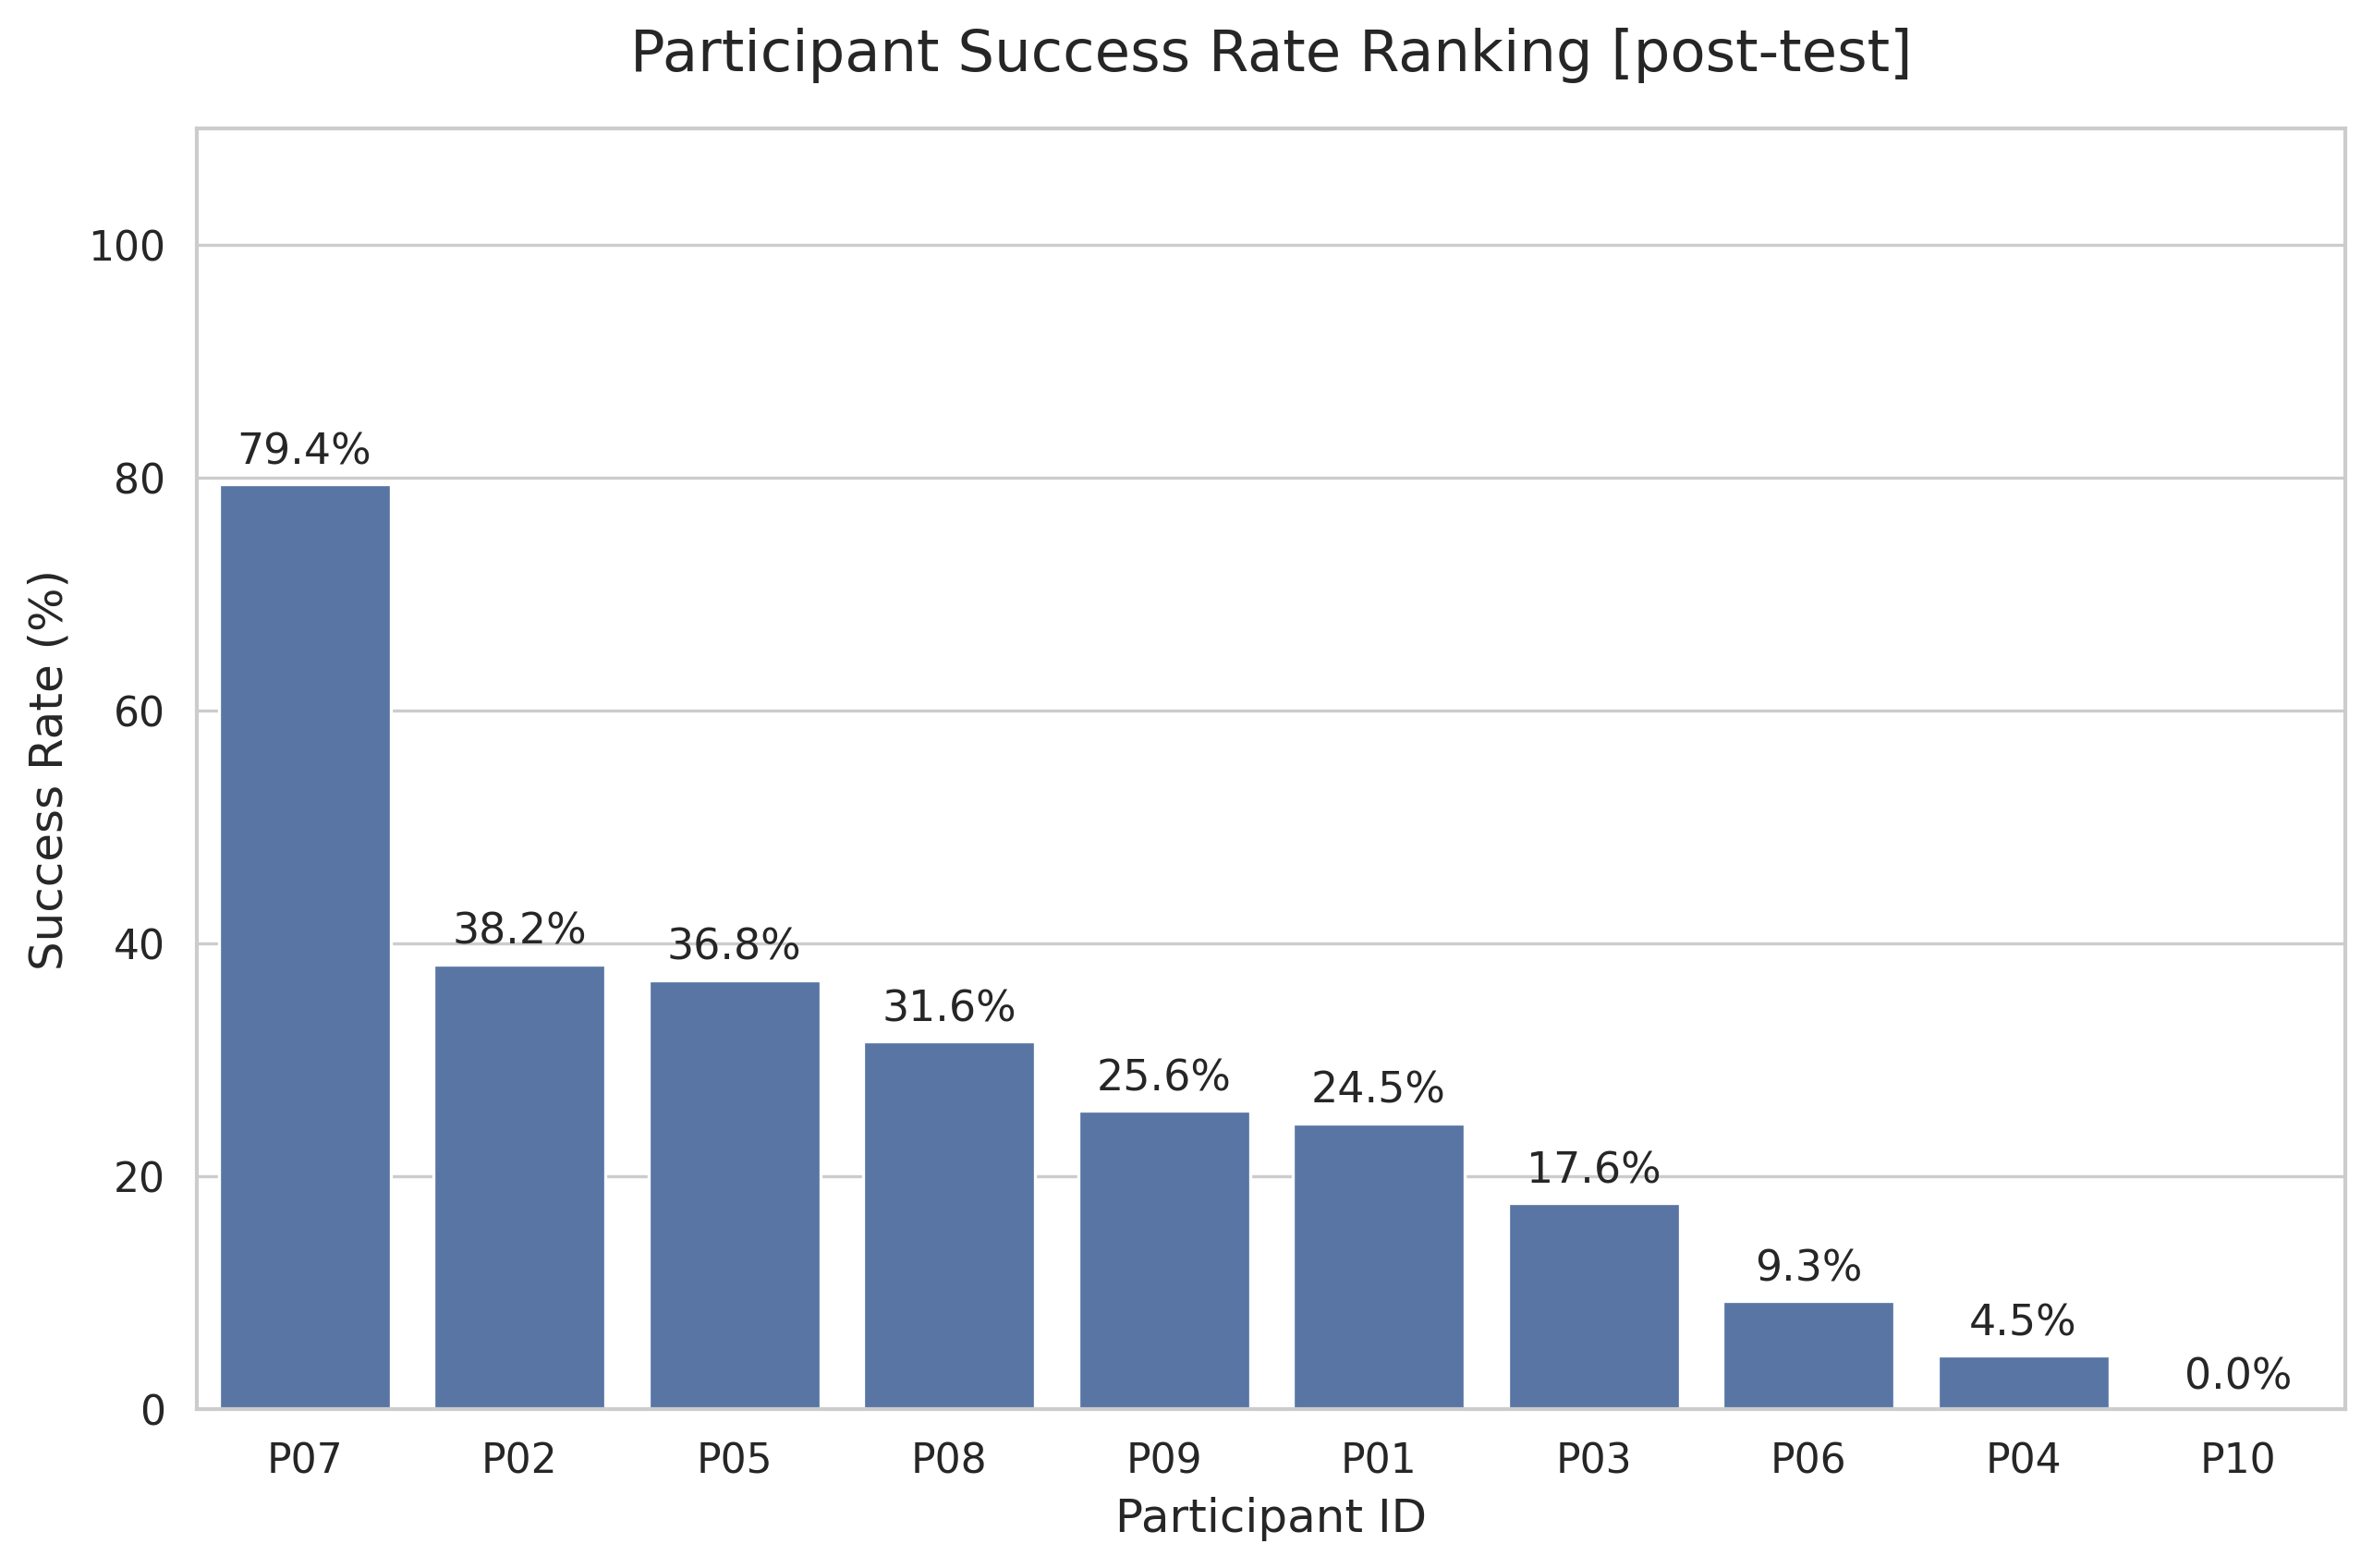

Write Python code to recreate this figure.
# plot/plot_rank.py

import pandas as pd
import matplotlib.pyplot as plt
import seaborn as sns
import os
import numpy as np

DATA_DIR = '../data'
PARTICIPANTS = [f'P{i:02d}' for i in range(1, 11)]
PHASE = 'post-test'
FILE_SUFFIX = f'_{PHASE}_trajectory.csv' 

data_list = []

# Data Loading
for p_id in PARTICIPANTS:
    file_name = f"{p_id}{FILE_SUFFIX}"
    file_path = os.path.join(DATA_DIR, p_id, file_name)
    
    if os.path.exists(file_path):
        try:
            df = pd.read_csv(file_path)
            
            # Calculate Success Rate per Episode
            # 1 if success_indicator occurred at least once in the episode
            episode_success = df.groupby('episode')['success_indicator'].max()
            success_rate = episode_success.mean() * 100.0
            
            data_list.append({
                'participant_id': p_id,
                'success_rate': success_rate
            })
            
        except Exception as e:
            print(f"Error {p_id}: {e}")

if not data_list:
    print("No data found.")
    exit()

df_rank = pd.DataFrame(data_list)
# Sort by success rate descending
df_rank = df_rank.sort_values(by='success_rate', ascending=False)

# Plot Figure (Matched Style)
sns.set_theme(style="whitegrid", context="paper", font_scale=1.2)
plt.figure(figsize=(10, 6))

ax = sns.barplot(
    data=df_rank,
    x='participant_id',
    y='success_rate',
    color='#4c72b0'
)

plt.title(f'Participant Success Rate Ranking [{PHASE}]', fontsize=15, pad=15)
plt.xlabel('Participant ID', fontsize=12)
plt.ylabel('Success Rate (%)', fontsize=12)
plt.ylim(0, 110)

for container in ax.containers:
    ax.bar_label(container, fmt='%.1f%%', padding=3, fontsize=11)

plt.savefig('plot_rank.png', dpi=300, bbox_inches='tight')
plt.show()
print("Saved plot_rank.png")
